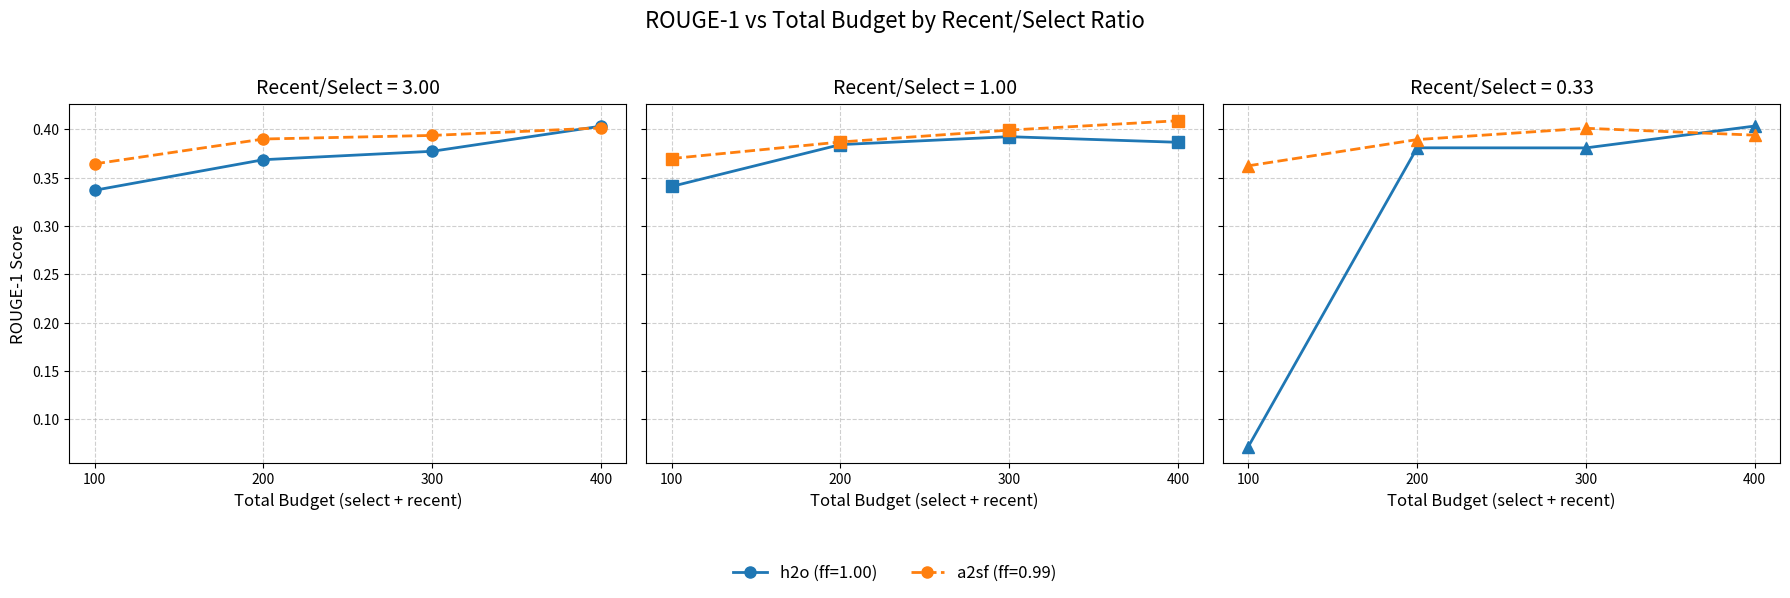

Write Python code to recreate this figure. (Note: this script raises an exception after producing the figure.)
import matplotlib.pyplot as plt

# --- Experimental data ---
budget_sums = [100, 200, 300, 400]
ratios      = [75/25, 50/50, 25/75]  # [3.0, 1.0, 0.333...]

# ROUGE-1 scores for ff=1.00 (“h2o”) at each (sum, ratio)
rouge1_h2o = {
    ratios[0]: [0.3369, 0.3685, 0.3772, 0.4032],  # ratio=3.0
    ratios[1]: [0.3408, 0.3841, 0.3923, 0.3865],  # ratio=1.0
    ratios[2]: [0.0718, 0.3808, 0.3807, 0.4033],  # ratio≈0.333
}
# ROUGE-1 scores for ff=0.99 (“a2sf”) at each (sum, ratio)
rouge1_a2sf = {
    ratios[0]: [0.3642, 0.3899, 0.3936, 0.4014],
    ratios[1]: [0.3697, 0.3868, 0.3991, 0.4088],
    ratios[2]: [0.3622, 0.3893, 0.4010, 0.3939],
}

markers    = ['o', 's', '^']
linestyles = {'h2o': '-', 'a2sf': '--'}
colors     = {'h2o': 'tab:blue', 'a2sf': 'tab:orange'}

# --- Create subplots: one per ratio ---
fig, axes = plt.subplots(1, 3, figsize=(18, 5), sharey=True)

for ax, ratio, marker in zip(axes, ratios, markers):
    # h2o curve
    ax.plot(
        budget_sums,
        rouge1_h2o[ratio],
        label='h2o (ff=1.00)',
        marker=marker,
        linestyle=linestyles['h2o'],
        color=colors['h2o'],
        linewidth=2,
        markersize=8
    )
    # a2sf curve
    ax.plot(
        budget_sums,
        rouge1_a2sf[ratio],
        label='a2sf (ff=0.99)',
        marker=marker,
        linestyle=linestyles['a2sf'],
        color=colors['a2sf'],
        linewidth=2,
        markersize=8
    )
    # formatting each subplot
    ax.set_title(f'Recent/Select = {ratio:.2f}', fontsize=14, pad=8)
    ax.set_xlabel('Total Budget (select + recent)', fontsize=12)
    ax.set_xticks(budget_sums)
    ax.grid(True, linestyle='--', alpha=0.6)

# only the first subplot gets a y-label
axes[0].set_ylabel('ROUGE-1 Score', fontsize=12)

# overall figure title and legend
fig.suptitle('ROUGE-1 vs Total Budget by Recent/Select Ratio', fontsize=16, y=1.03)
fig.legend(
    handles=axes[0].get_lines()[0:2],
    labels=['h2o (ff=1.00)', 'a2sf (ff=0.99)'],
    loc='upper center',
    ncol=2,
    fontsize=12,
    frameon=False,
    bbox_to_anchor=(0.5, -0.05)
)

plt.tight_layout()
plt.savefig('plots/recent_budget/recent_budget_test.png', dpi=300)
